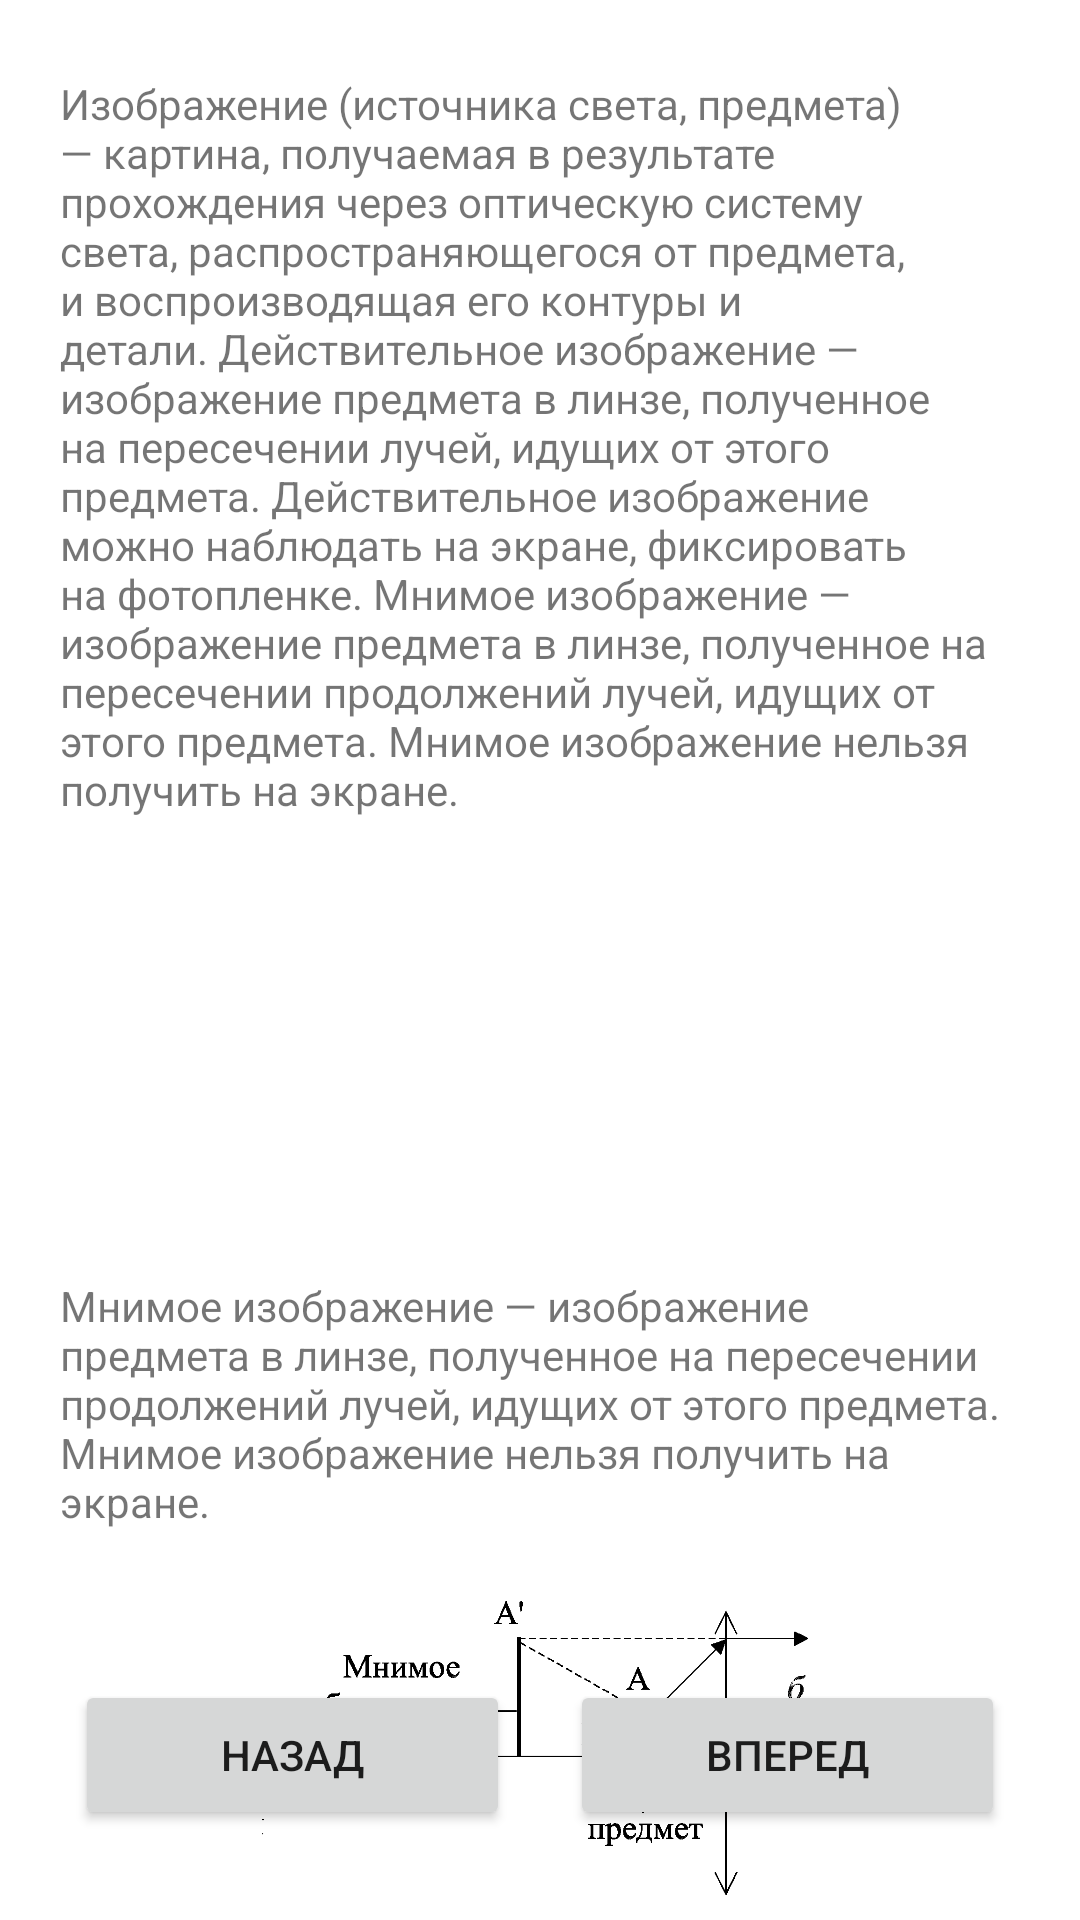

The Android layout XML behind this screen, and the referenced resources:
<!-- AndroidManifest.xml: application theme Theme.1314 -->
<!-- res/layout/fragment_result4.xml -->
<?xml version="1.0" encoding="utf-8"?>
<RelativeLayout xmlns:android="http://schemas.android.com/apk/res/android"
    xmlns:app="http://schemas.android.com/apk/res-auto"
    xmlns:tools="http://schemas.android.com/tools"
    android:layout_width="match_parent"
    android:layout_height="match_parent"
    tools:context=".Result4Fragment4">

    

    <Button
        android:id="@+id/button20"
        android:layout_width="145dp"
        android:layout_height="50dp"
        android:layout_alignParentStart="true"
        android:layout_alignParentBottom="true"
        android:layout_marginStart="25dp"
        android:layout_marginBottom="30dp"
        android:text="Назад" />

    <TextView
        android:layout_width="match_parent"
        android:layout_height="match_parent"
        android:text="" />

    <Button
        android:id="@+id/button21"
        android:layout_width="145dp"
        android:layout_height="50dp"
        android:layout_alignParentEnd="true"
        android:layout_alignParentBottom="true"
        android:layout_marginEnd="25dp"
        android:layout_marginBottom="30dp"
        android:text="Вперед" />

    <TextView
        android:id="@+id/textView17"
        android:layout_width="wrap_content"
        android:layout_height="wrap_content"
        android:layout_alignParentStart="true"
        android:layout_alignParentTop="true"
        android:layout_alignParentEnd="true"
        android:layout_marginStart="20dp"
        android:layout_marginTop="25dp"
        android:layout_marginEnd="20dp"
        android:text="Изображение (источника света, предмета) — картина, получаемая в результате прохождения через оптическую систему света, распространяющегося от предмета, и воспроизводящая его контуры и детали. Действительное изображение — изображение предмета в линзе, полученное на пересечении лучей, идущих от этого предмета. Действительное изображение можно наблюдать на экране, фиксировать на фотопленке. Мнимое изображение — изображение предмета в линзе, полученное на пересечении продолжений лучей, идущих от этого предмета. Мнимое изображение нельзя получить на экране." />

    <ImageView
        android:id="@+id/imageView16"
        android:layout_width="wrap_content"
        android:layout_height="133dp"
        android:layout_below="@+id/textView17"
        android:layout_alignParentStart="true"
        android:layout_alignParentEnd="true"
        android:layout_marginStart="20dp"
        android:layout_marginTop="10dp"
        android:layout_marginEnd="20dp"
        android:src="@drawable/ic_uuuuuu" />

    <TextView
        android:id="@+id/textView18"
        android:layout_width="wrap_content"
        android:layout_height="wrap_content"
        android:layout_below="@+id/imageView16"
        android:layout_alignParentStart="true"
        android:layout_alignParentEnd="true"
        android:layout_marginStart="20dp"
        android:layout_marginTop="10dp"
        android:layout_marginEnd="20dp"
        android:text="Мнимое изображение — изображение предмета в линзе, полученное на пересечении продолжений лучей, идущих от этого предмета. Мнимое изображение нельзя получить на экране." />

    <ImageView
        android:id="@+id/imageView17"
        android:layout_width="364dp"
        android:layout_height="127dp"
        android:layout_below="@+id/textView18"
        android:layout_alignParentStart="true"
        android:layout_alignParentEnd="true"
        android:layout_marginStart="20dp"
        android:layout_marginTop="20dp"
        android:layout_marginEnd="22dp"
        android:src="@drawable/ic_iii" />

</RelativeLayout>
<!-- resources referenced by this layout -->
<resources>
  <!-- drawable ic_iii: png bitmap (drawable, 10658 bytes) -->
  <style name="Theme.1314" parent="Theme.MaterialComponents.DayNight.DarkActionBar">
          
          <item name="colorPrimary">@color/purple_500</item>
          <item name="colorPrimaryVariant">@color/purple_700</item>
          <item name="colorOnPrimary">@color/white</item>
          
          <item name="colorSecondary">@color/teal_200</item>
          <item name="colorSecondaryVariant">@color/teal_700</item>
          <item name="colorOnSecondary">@color/black</item>
          
          <item name="android:statusBarColor">?attr/colorPrimaryVariant</item>
          
      </style>
  <color name="purple_500">#5E6E77</color>
  <color name="purple_700">#5E6E77</color>
  <color name="white">#FFFFFFFF</color>
  <color name="teal_200">#FF03DAC5</color>
  <color name="teal_700">#FF018786</color>
  <color name="black">#FF000000</color>
</resources>
